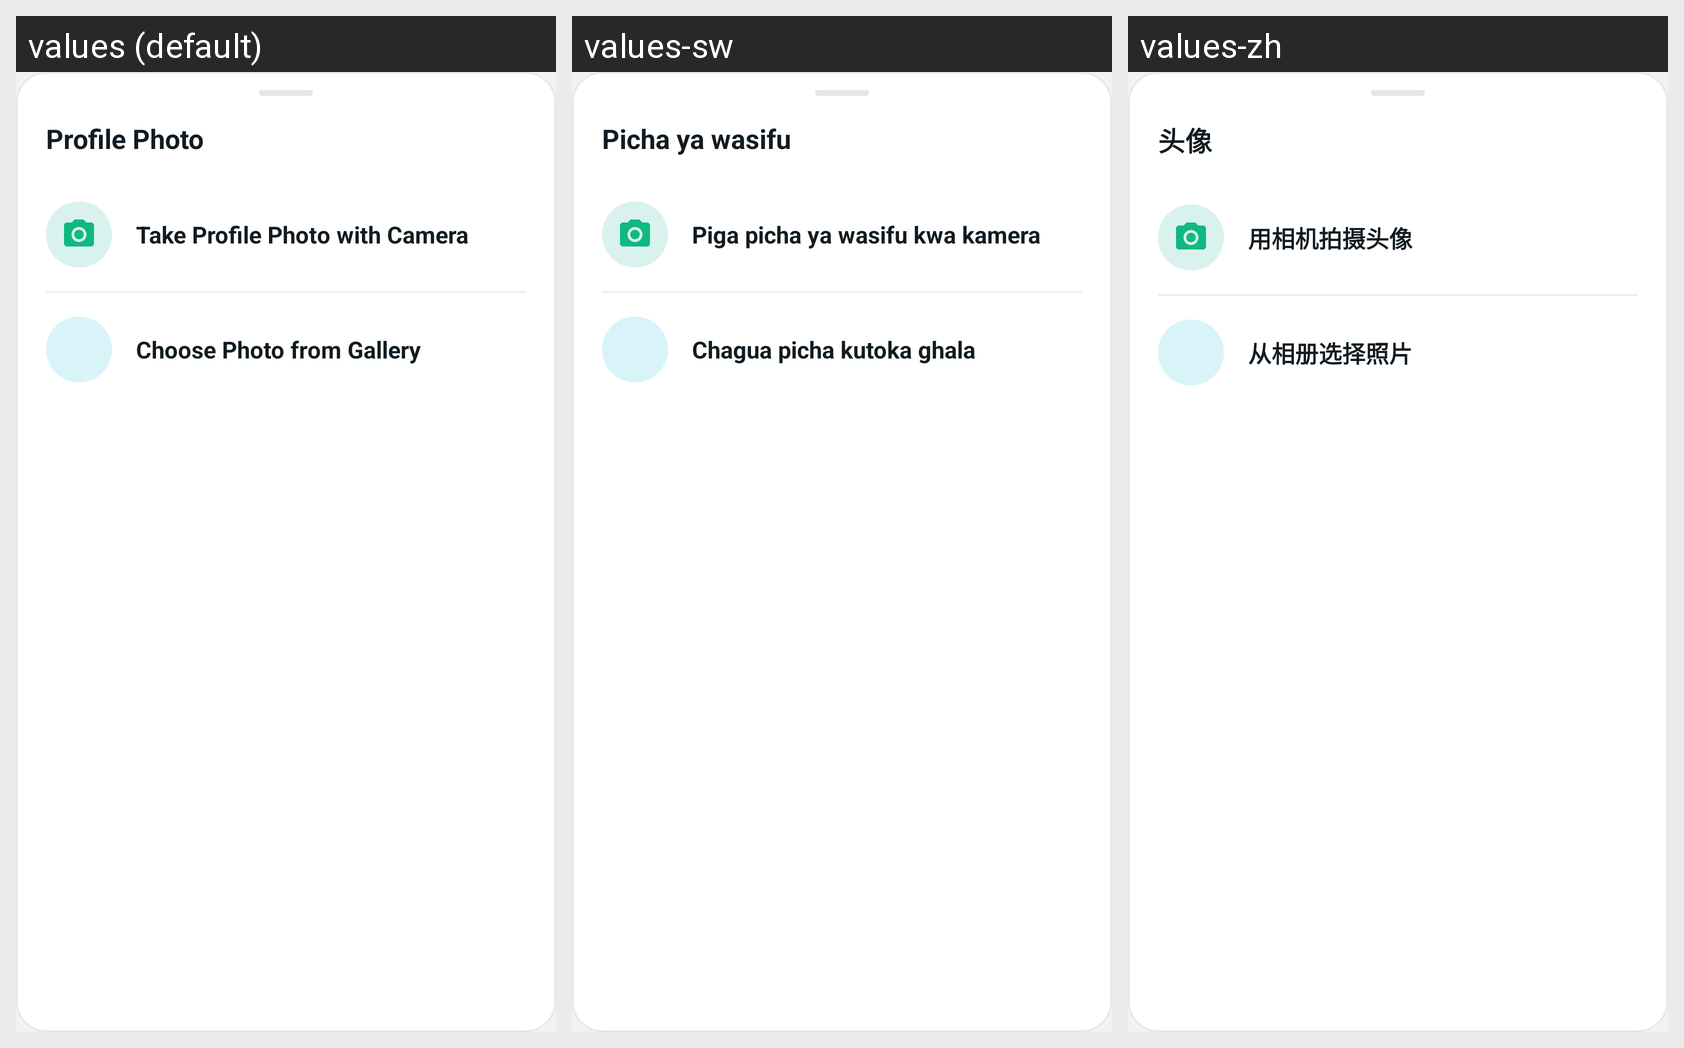

This grid shows one Android layout under several languages. Give, for every string resource on the screen, its name, the default text and each shown locale's text.
Android screen res/layout/bottom_sheet_pick_avatar.xml rendered under 3 locales, left to right: values (default), values-sw, values-zh. Device: Nexus 5 (rendered at 1080×1920; each locale shown at half size, 540×960, under a caption strip naming it); theme Theme.GoChat.
Other locales in the repository, not shown: values-ar, values-de, values-es, values-fr, values-hi, values-it, values-pt, values-ru, values-tr.
Strings drawn on this screen, with the default value and each locale's value (text and hints the layout hard-codes, and strings that could not be matched under every locale, appear in the picture but are not listed):

profile_photo_header
  values: Profile Photo
  values-sw: Picha ya wasifu
  values-zh: 头像

take_profile_photo
  values: Take Profile Photo with Camera
  values-sw: Piga picha ya wasifu kwa kamera
  values-zh: 用相机拍摄头像

choose_profile_photo
  values: Choose Photo from Gallery
  values-sw: Chagua picha kutoka ghala
  values-zh: 从相册选择照片
